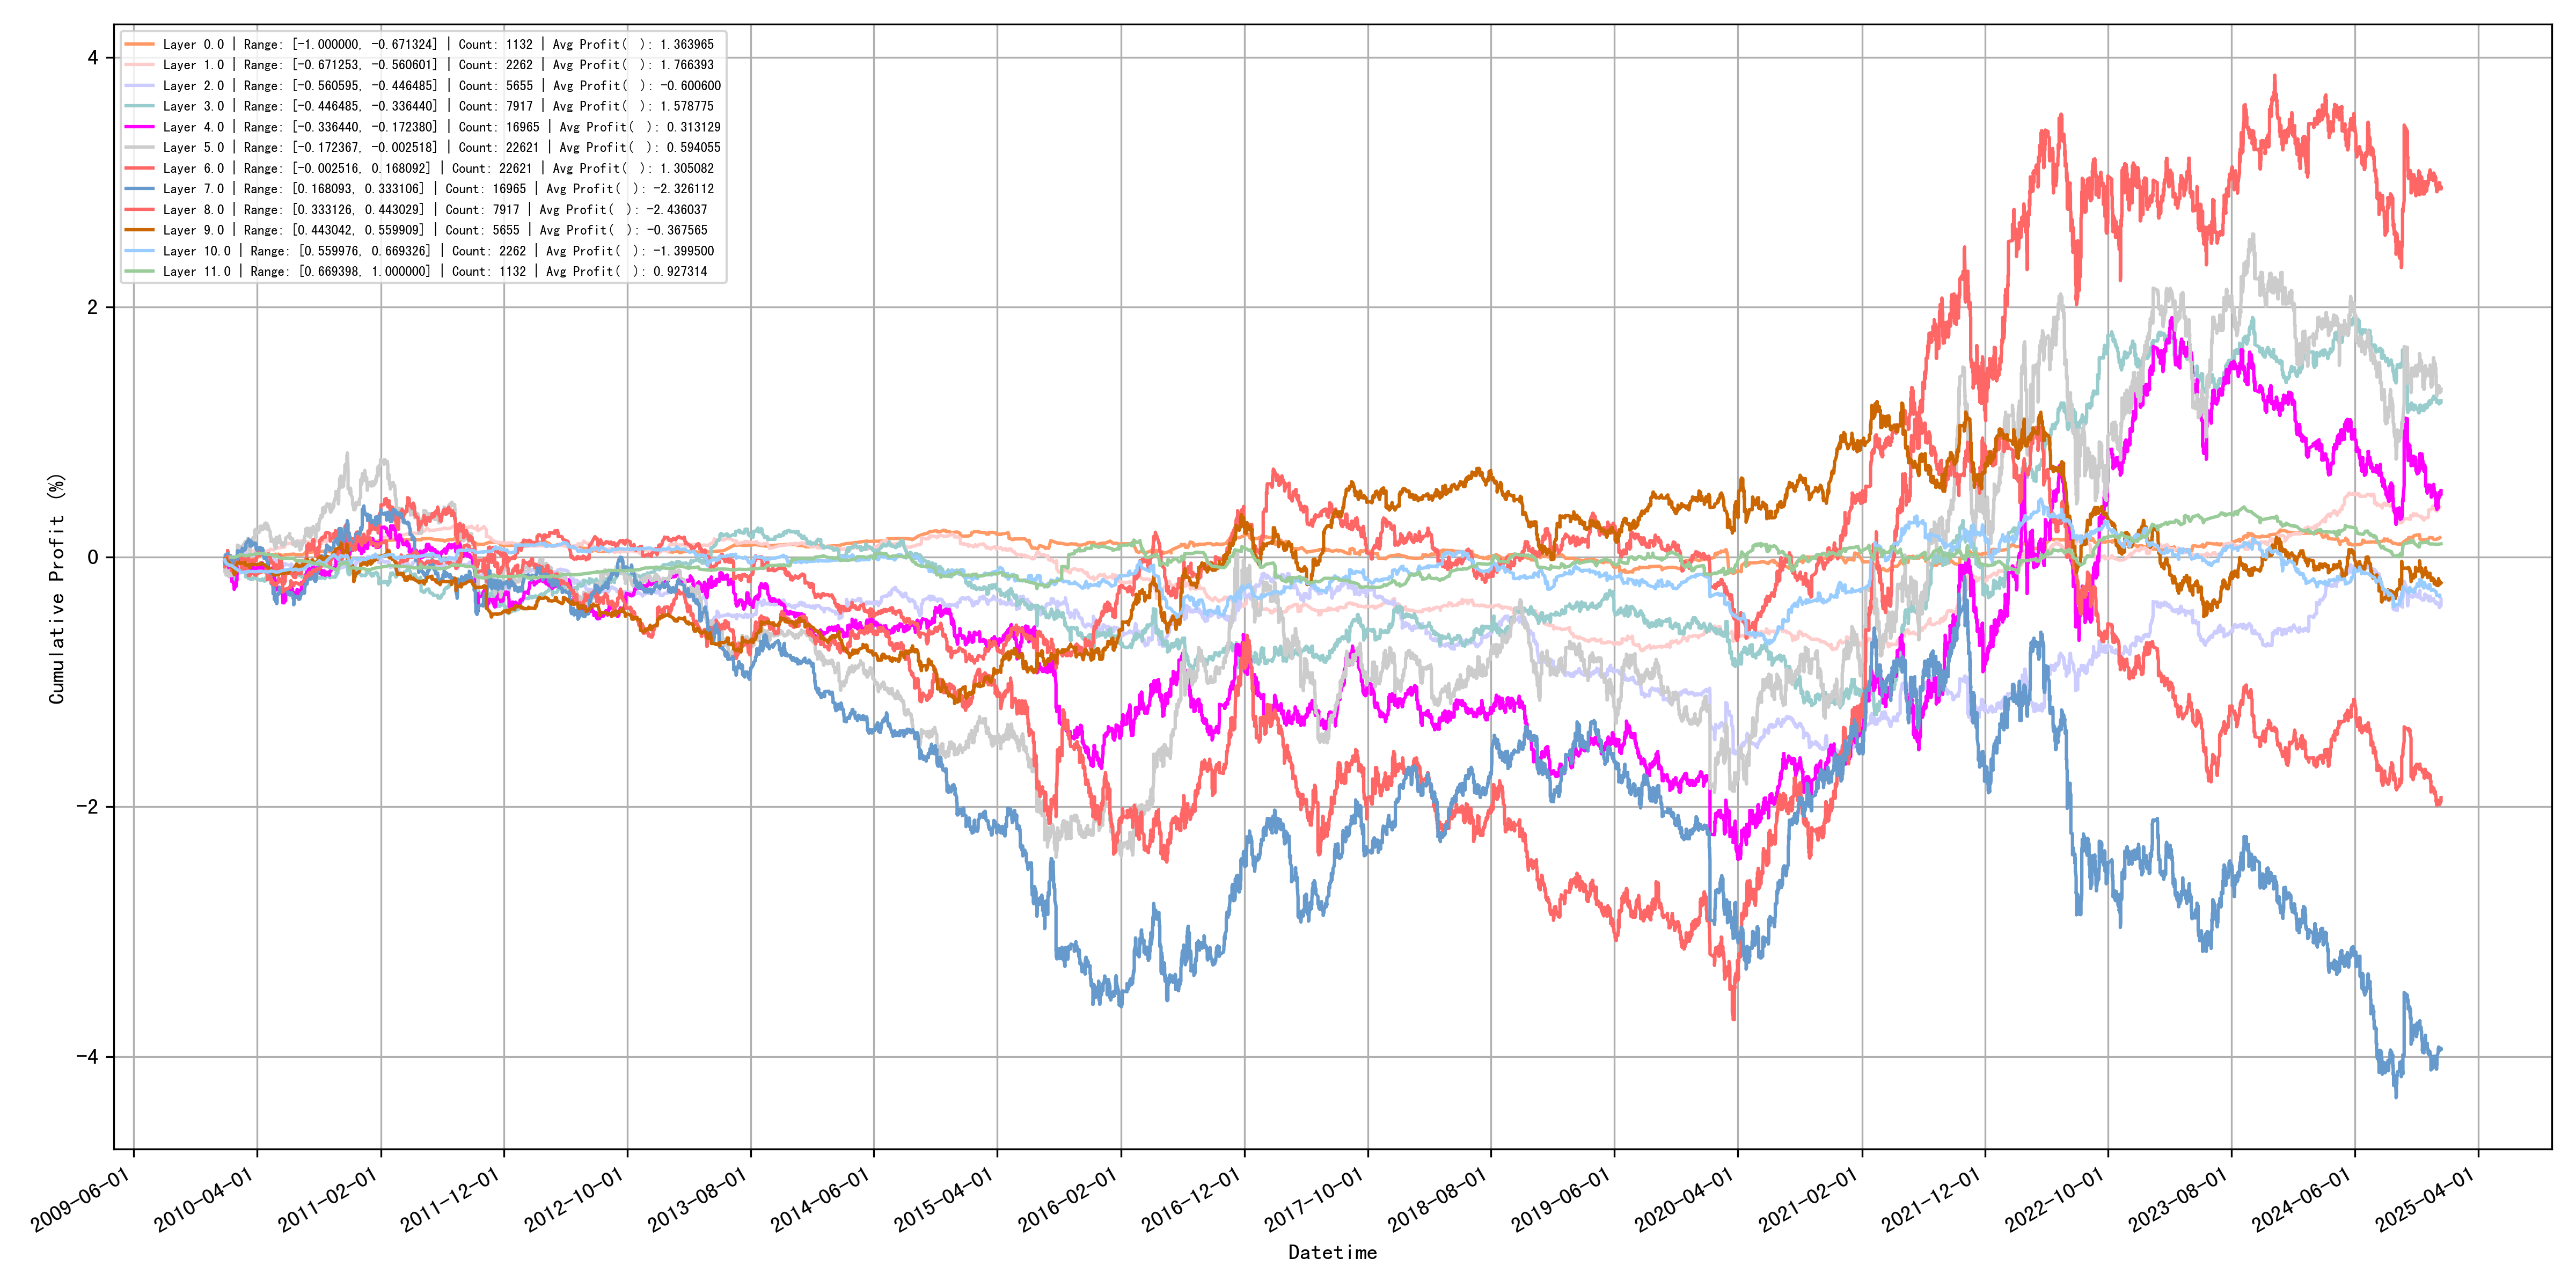

Source data for this figure (header and first rows):
quantile_layer, min, max, count, avg_profit
0, -1.0, -0.6713, 1132, 1.364
1, -0.6713, -0.5606, 2262, 1.766
2, -0.5606, -0.4465, 5655, -0.6006
3, -0.4465, -0.3364, 7917, 1.579
4, -0.3364, -0.1724, 16965, 0.3131
5, -0.1724, -0.002518, 22621, 0.5941
6, -0.002516, 0.1681, 22621, 1.305
7, 0.1681, 0.3331, 16965, -2.326
8, 0.3331, 0.443, 7917, -2.436
9, 0.443, 0.5599, 5655, -0.3676
10, 0.56, 0.6693, 2262, -1.399
11, 0.6694, 1.0, 1132, 0.9273
